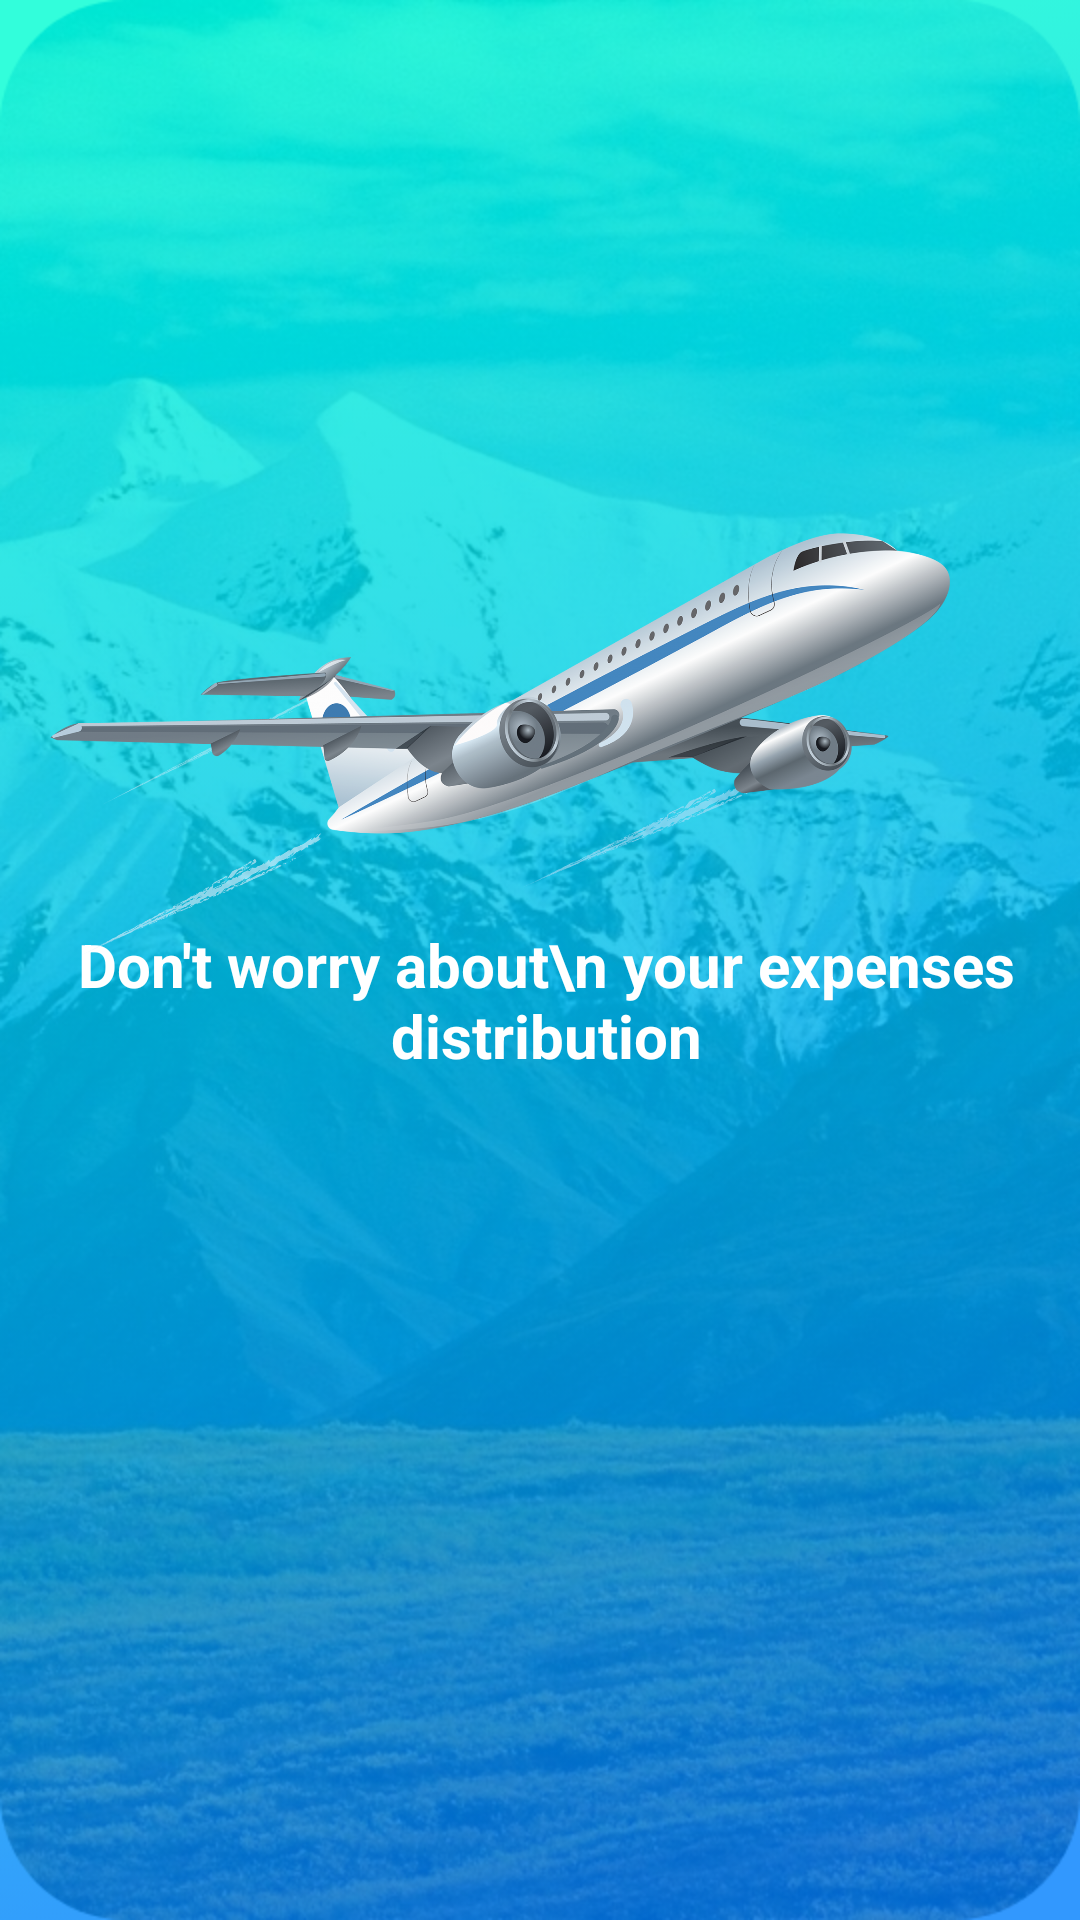

Reconstruct the res/layout file that produces this screen, plus the resources it refers to.
<!-- AndroidManifest.xml: application theme AppTheme -->
<!-- res/layout/activity_main.xml -->
<?xml version="1.0" encoding="utf-8"?>
<androidx.constraintlayout.widget.ConstraintLayout xmlns:android="http://schemas.android.com/apk/res/android"
    xmlns:app="http://schemas.android.com/apk/res-auto"
    xmlns:tools="http://schemas.android.com/tools"
    android:id="@+id/plantrip"
    android:layout_width="match_parent"
    android:layout_height="match_parent"
    android:background="@drawable/bg1"
    tools:context=".MainActivity">

    <TextView
        android:id="@+id/planatrip"
        android:layout_width="wrap_content"
        android:layout_height="wrap_content"
        android:layout_marginStart="85dp"
        android:layout_marginTop="323dp"
        android:layout_marginEnd="85dp"
        android:layout_marginBottom="323dp"
        android:text="@string/planatrip"
        android:textColor="@color/white"
        android:textSize="42sp"
        android:textAlignment="center"
        android:textStyle="bold"
        app:layout_constraintBottom_toBottomOf="parent"
        app:layout_constraintEnd_toEndOf="parent"
        app:layout_constraintStart_toStartOf="parent"
        app:layout_constraintTop_toTopOf="parent" />

    <TextView
        android:id="@+id/dw"
        android:layout_width="wrap_content"
        android:layout_height="wrap_content"
        android:layout_marginStart="179dp"
        android:layout_marginTop="30dp"
        android:layout_marginEnd="175dp"
        android:layout_marginBottom="295dp"
        android:text="Don't worry about\n your expenses distribution"
        android:textAlignment="center"
        android:textColor="@color/white"
        android:textSize="20sp"
        android:textStyle="bold"
        app:layout_constraintBottom_toBottomOf="parent"
        app:layout_constraintEnd_toEndOf="parent"
        app:layout_constraintStart_toStartOf="parent"
        app:layout_constraintTop_toBottomOf="@+id/planatrip" />

    <ImageView
        android:id="@+id/plane"
        android:layout_width="300dp"
        android:layout_height="200dp"
        app:layout_constraintBottom_toTopOf="@+id/planatrip"
        app:layout_constraintEnd_toEndOf="parent"
        app:layout_constraintHorizontal_bias="0.279"
        app:layout_constraintStart_toStartOf="parent"
        app:layout_constraintTop_toTopOf="parent"
        app:layout_constraintVertical_bias="1.0"
        app:srcCompat="@drawable/planevec" />


</androidx.constraintlayout.widget.ConstraintLayout>
<!-- resources referenced by this layout -->
<resources>
  <color name="white">#ffffff</color>
  <!-- drawable bg1: png bitmap (drawable-hdpi, 706352 bytes) -->
  <!-- drawable planevec: png bitmap (drawable, 547845 bytes) -->
  <string name="planatrip">"<u>Planning a trip?</u>"</string>
  <style name="AppTheme" parent="Theme.AppCompat.Light.NoActionBar">
          
          <item name="colorPrimary">@color/colorPrimary</item>
          <item name="colorPrimaryDark">@color/colorPrimaryDark</item>
          <item name="colorAccent">@color/colorAccent</item>
          <item name="android:statusBarColor">#FF000000</item>
      </style>
  <color name="colorPrimary">#6200EE</color>
  <color name="colorPrimaryDark">#3700B3</color>
  <color name="colorAccent">#03DAC5</color>
</resources>
